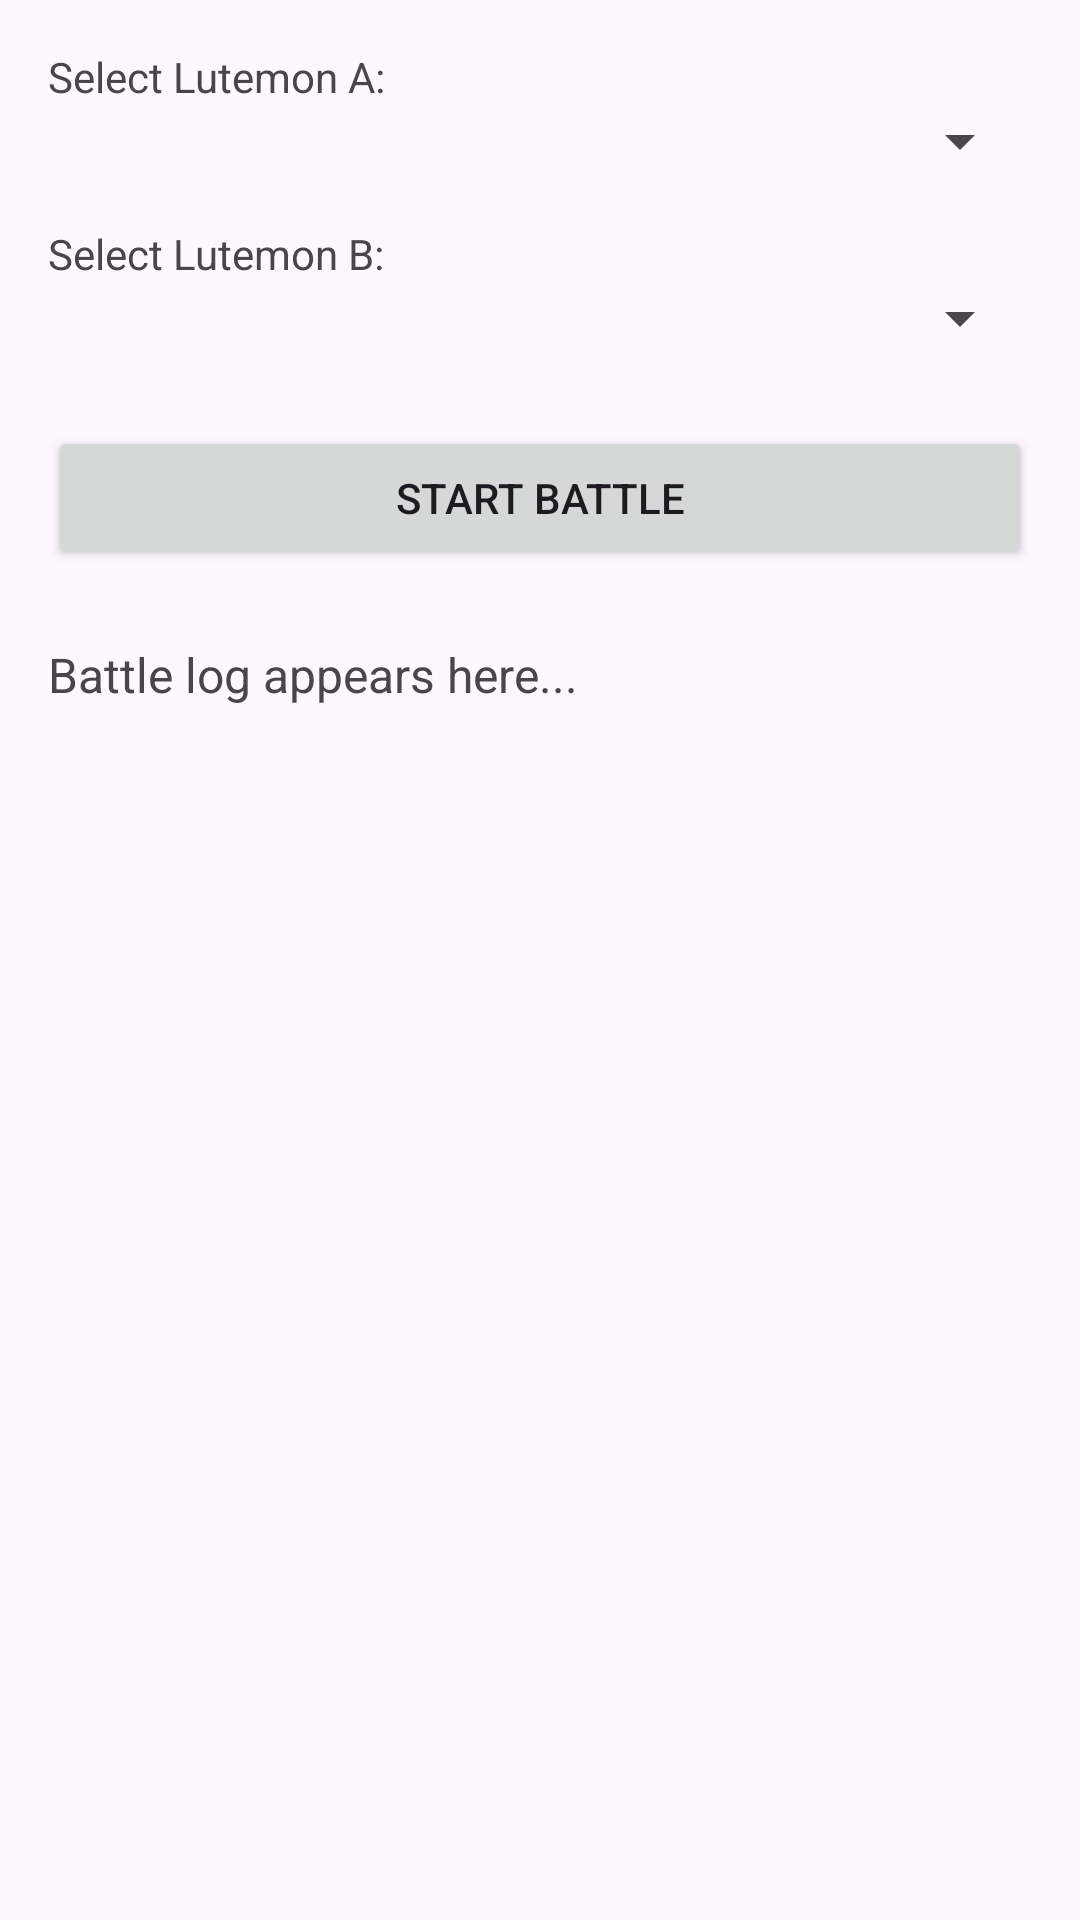

Here is an Android app screen rendered from its layout file. Give the layout XML and the strings, colors and styles it references.
<!-- AndroidManifest.xml: application theme Theme.Project_Lutemon -->
<!-- res/layout/activity_battle.xml -->
<?xml version="1.0" encoding="utf-8"?>
<ScrollView xmlns:android="http://schemas.android.com/apk/res/android"
    android:layout_width="match_parent"
    android:layout_height="match_parent">

    <LinearLayout
        android:layout_width="match_parent"
        android:layout_height="wrap_content"
        android:orientation="vertical"
        android:padding="16dp">

        <TextView
            android:layout_width="wrap_content"
            android:layout_height="wrap_content"
            android:text="Select Lutemon A:" />

        <Spinner
            android:id="@+id/spinnerA"
            android:layout_width="match_parent"
            android:layout_height="wrap_content" />

        <TextView
            android:layout_width="wrap_content"
            android:layout_height="wrap_content"
            android:text="Select Lutemon B:"
            android:layout_marginTop="16dp"/>

        <Spinner
            android:id="@+id/spinnerB"
            android:layout_width="match_parent"
            android:layout_height="wrap_content" />

        <Button
            android:id="@+id/btnStartBattle"
            android:layout_width="match_parent"
            android:layout_height="wrap_content"
            android:text="Start Battle"
            android:layout_marginTop="24dp" />

        <TextView
            android:id="@+id/txtBattleLog"
            android:layout_width="match_parent"
            android:layout_height="wrap_content"
            android:text="Battle log appears here..."
            android:layout_marginTop="24dp"
            android:textSize="16sp" />
    </LinearLayout>
</ScrollView>
<!-- resources referenced by this layout -->
<resources>
  <style name="Theme.Project_Lutemon" parent="Base.Theme.Project_Lutemon" />
  <style name="Base.Theme.Project_Lutemon" parent="Theme.Material3.DayNight.NoActionBar">
          
          
      </style>
</resources>
